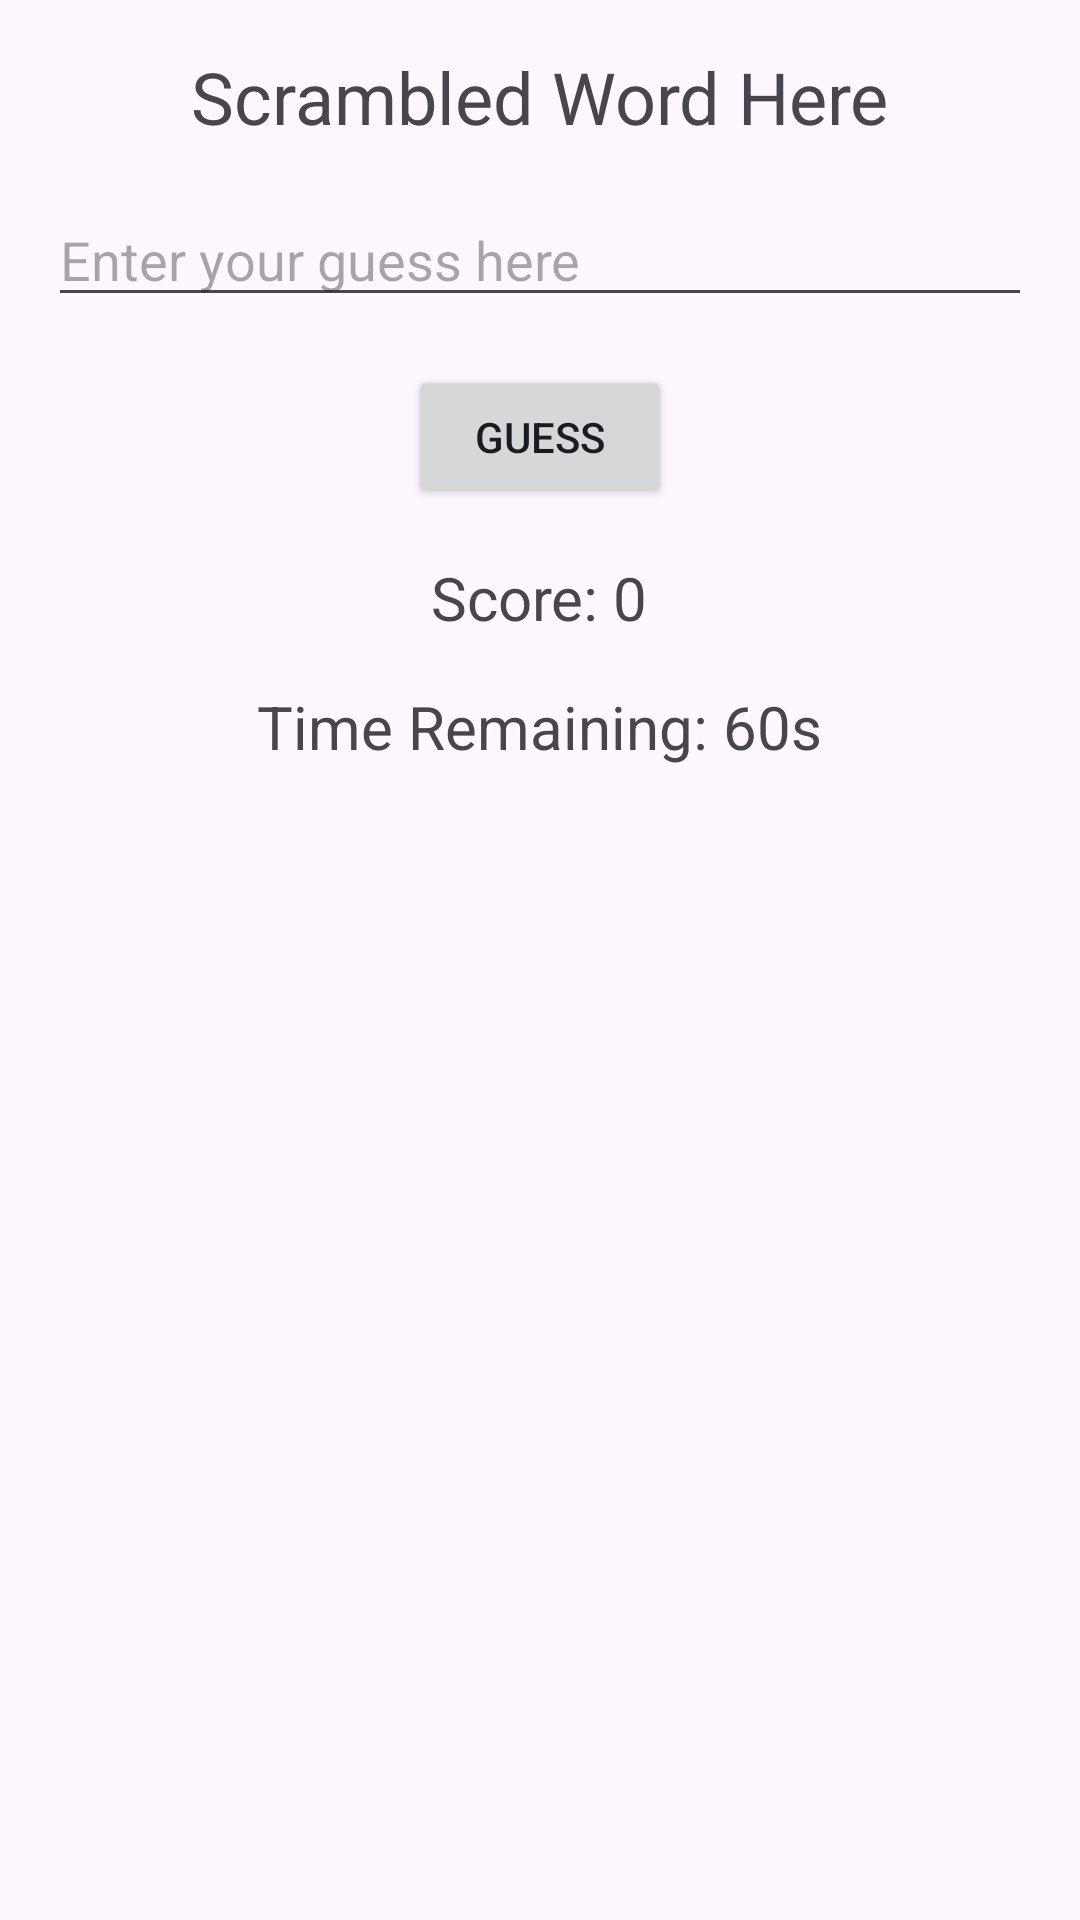

Write the Android layout XML for this screen, with the resource values it uses.
<!-- AndroidManifest.xml: application theme Theme.Masterfruityabafre -->
<!-- res/layout/activity_word_scrambler.xml -->
<?xml version="1.0" encoding="utf-8"?>
<LinearLayout xmlns:android="http://schemas.android.com/apk/res/android"
    xmlns:app="http://schemas.android.com/apk/res-auto"
    xmlns:tools="http://schemas.android.com/tools"
    android:layout_width="match_parent"
    android:layout_height="match_parent"
    android:orientation="vertical"
    android:padding="16dp">

    <TextView
        android:id="@+id/textViewScrambledWord"
        android:layout_width="wrap_content"
        android:layout_height="wrap_content"
        android:textSize="24sp"
        android:text="@string/scrambled_word_here"
        android:layout_gravity="center_horizontal"/>

    <EditText
        android:id="@+id/editTextGuess"
        android:layout_width="match_parent"
        android:layout_height="wrap_content"
        android:hint="@string/enter_your_guess_here"
        android:layout_marginTop="16dp"/>

    <Button
        android:id="@+id/buttonGuess"
        android:layout_width="wrap_content"
        android:layout_height="wrap_content"
        android:text="@string/guess"
        android:layout_marginTop="16dp"
        android:layout_gravity="center_horizontal"/>

    <TextView
        android:id="@+id/textViewScore"
        android:layout_width="wrap_content"
        android:layout_height="wrap_content"
        android:text="@string/score_0"
        android:textSize="20sp"
        android:layout_marginTop="16dp"
        android:layout_gravity="center_horizontal"/>

    <TextView
        android:id="@+id/textViewTime"
        android:layout_width="wrap_content"
        android:layout_height="wrap_content"
        android:text="@string/time_remaining_60s"
        android:textSize="20sp"
        android:layout_marginTop="16dp"
        android:layout_gravity="center_horizontal"/>

</LinearLayout>
<!-- resources referenced by this layout -->
<resources>
  <string name="enter_your_guess_here">Enter your guess here</string>
  <string name="guess">Guess</string>
  <string name="score_0">Score: 0</string>
  <string name="scrambled_word_here">Scrambled Word Here</string>
  <string name="time_remaining_60s">Time Remaining: 60s</string>
  <style name="Theme.Masterfruityabafre" parent="Base.Theme.Masterfruityabafre" />
  <style name="Base.Theme.Masterfruityabafre" parent="Theme.Material3.DayNight.NoActionBar">
          
          
      </style>
</resources>
